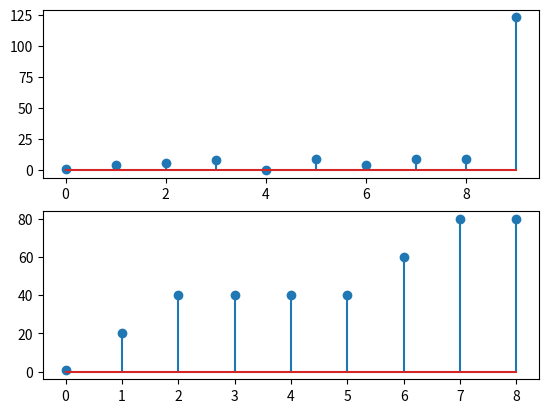

Reproduce this figure in Python.

import numpy as np
import matplotlib.pyplot as plt
from scipy.signal import medfilt
def Median_filter(arr,size):
    filter = np.ones(size)
    for i in range(1,len(arr)):
        for k in range(0,size):
            arr[i] += arr[i-k]*filter[k]

# def Medfilt (x, k):
#     k2 = (k - 1) // 2
#     y = np.zeros((len (x), k))
#     y[:,k2] = x
#     for i in range (k2):
#         j = k2 - i
#         y[j:,i] = x[:-j]
#         y[:j,i] = x[0]
#         y[:-j,-(i+1)] = x[j:]
#         y[-j:,-(i+1)] = x[-1]
#     return np.median (y, axis=1)

arr = [1,4,6,8,0,9,4,9,9,123]
arr1 = [1,20,40,60,0,40,60,80,123]
# Medfilt(arr,3)
arr1 = medfilt(arr1,3)


print(arr)
print(arr1)
plt.subplot(2,1,1)
plt.stem(arr)

plt.subplot(2,1,2)
plt.stem(arr1)
plt.show()
